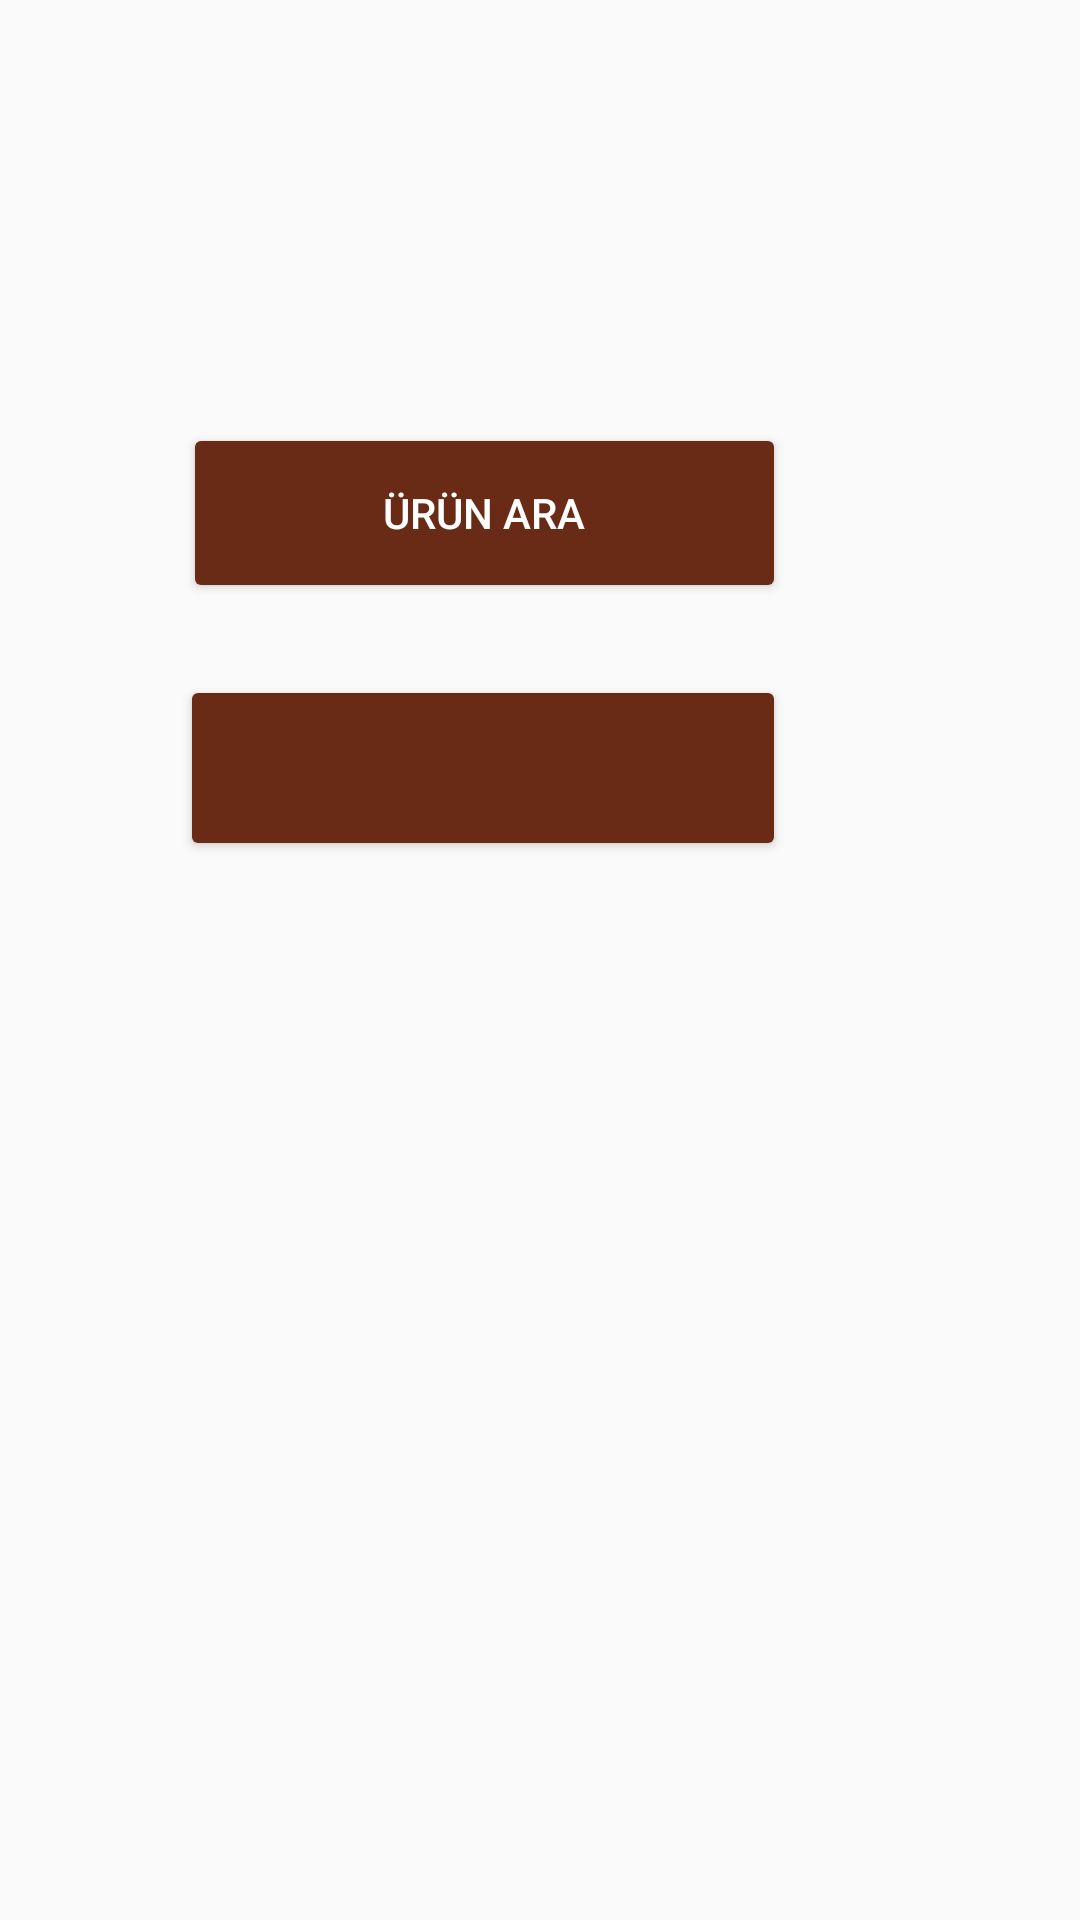

Write the Android layout XML for this screen, with the resource values it uses.
<!-- AndroidManifest.xml: application theme AppTheme -->
<!-- res/layout/custompopup.xml -->
<?xml version="1.0" encoding="utf-8"?>
<LinearLayout xmlns:android="http://schemas.android.com/apk/res/android"
    xmlns:app="http://schemas.android.com/apk/res-auto"
    xmlns:tools="http://schemas.android.com/tools"
    android:layout_width="350dp"
    android:layout_height="475dp"
    android:layout_gravity="center"
    android:background="#00CDDC39"
    android:orientation="vertical"
    android:padding="5dp">

    <androidx.constraintlayout.widget.ConstraintLayout
        android:layout_width="match_parent"
        android:layout_height="match_parent"
        tools:layout_editor_absoluteX="-72dp"
        tools:layout_editor_absoluteY="8dp">


        <Button
            android:id="@+id/btnProductAdd"
            android:layout_width="202dp"
            android:layout_height="62dp"
            android:layout_marginTop="24dp"
            android:backgroundTint="#692B16"
            android:textColor="#FFFFFF"
            app:layout_constraintEnd_toEndOf="@+id/btnProductSearch"
            app:layout_constraintTop_toBottomOf="@+id/btnProductSearch"
            tools:text="Ürün Ekle" />

        <Button
            android:id="@+id/btnProductSearch"
            android:layout_width="201dp"
            android:layout_height="60dp"
            android:layout_marginStart="56dp"
            android:layout_marginTop="136dp"
            android:backgroundTint="#692B16"
            android:text="Ürün Ara"
            android:textColor="#FFFFFF"
            app:layout_constraintStart_toStartOf="parent"
            app:layout_constraintTop_toTopOf="parent" />


    </androidx.constraintlayout.widget.ConstraintLayout>

</LinearLayout>
<!-- resources referenced by this layout -->
<resources>
  <style name="AppTheme" parent="Theme.AppCompat.Light.NoActionBar">
          
          <item name="colorPrimary">@color/colorPrimary</item>
          <item name="colorPrimaryDark">@color/colorPrimaryDark</item>
          <item name="colorAccent">@color/colorAccent</item>
      </style>
  <color name="colorPrimary">#008577</color>
  <color name="colorPrimaryDark">#00574B</color>
  <color name="colorAccent">#D81B60</color>
</resources>
